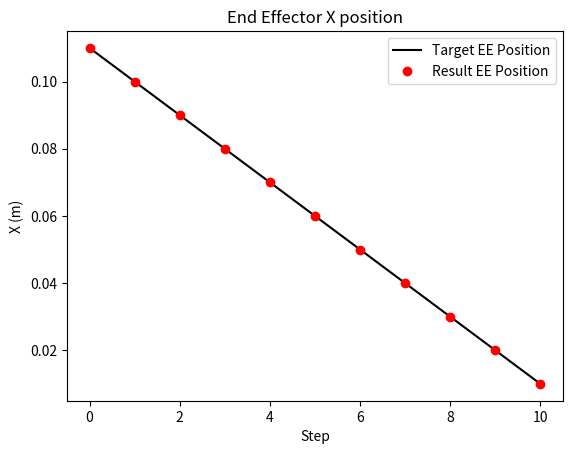

Reproduce this figure in Python. (Note: this script raises an exception after producing the figure.)
import numpy as np
import scipy
np.set_printoptions(precision=3, suppress=True)
from matplotlib import pyplot as plt

def rotation_x(angle):
    return np.array([
        [1, 0, 0, 0],
        [0, np.cos(angle), -np.sin(angle), 0],
        [0, np.sin(angle), np.cos(angle), 0],
        [0, 0, 0, 1]
    ])

def rotation_y(angle):
    return np.array([
        [np.cos(angle), 0, np.sin(angle), 0],
        [0, 1, 0, 0],
        [-np.sin(angle), 0, np.cos(angle), 0],
        [0, 0, 0, 1]
    ])

def rotation_z(angle):
    return np.array([
        [np.cos(angle), -np.sin(angle), 0, 0],
        [np.sin(angle), np.cos(angle), 0, 0],
        [0, 0, 1, 0],
        [0, 0, 0, 1]
    ])

def translation(x, y, z):
    return np.array([
        [1, 0, 0, x],
        [0, 1, 0, y],
        [0, 0, 1, z],
        [0, 0, 0, 1]
    ])

class InverseKinematics():

    def __init__(self):
        self.joint_positions = None
        self.joint_velocities = None
        self.target_joint_positions = None
        self.counter = 0

        # Trotting gate positions
        ################################################################################################
        # TODO: Implement the trotting gait
        ################################################################################################
        touch_down_position = np.array([0,0,0])
        stand_position_1 = np.array([0,0,0])
        stand_position_2 = np.array([0,0,0])
        stand_position_3 = np.array([0,0,0])
        liftoff_position = np.array([0,0,0])
        mid_swing_position = np.array([0,0,0])
        
        ## trotting
        # TODO: Implement each leg’s trajectory in the trotting gait.
        rf_ee_offset = np.array([0.06, -0.09, 0])
        rf_ee_triangle_positions = np.array([
            ################################################################################################
            # TODO: Implement the trotting gait
            ################################################################################################
            touch_down_position,
        ]) + rf_ee_offset
        
        lf_ee_offset = np.array([0.06, 0.09, 0])
        lf_ee_triangle_positions = np.array([
            ################################################################################################
            # TODO: Implement the trotting gait
            ################################################################################################
            touch_down_position,
        ]) + lf_ee_offset
        
        rb_ee_offset = np.array([-0.11, -0.09, 0])
        rb_ee_triangle_positions = np.array([
            ################################################################################################
            # TODO: Implement the trotting gait
            ################################################################################################
            touch_down_position,
        ]) + rb_ee_offset
        
        lb_ee_offset = np.array([-0.11, 0.09, 0])
        lb_ee_triangle_positions = np.array([
            ################################################################################################
            # TODO: Implement the trotting gait
            ################################################################################################
            touch_down_position,
        ]) + lb_ee_offset


        self.ee_triangle_positions = [rf_ee_triangle_positions, lf_ee_triangle_positions, rb_ee_triangle_positions, lb_ee_triangle_positions]
        self.fk_functions = [self.fr_leg_fk, self.fl_leg_fk, self.br_leg_fk, self.bl_leg_fk]

        ####### TODO: Uncomment when you want to generate the cache #######
        #self.target_joint_positions_cache, self.target_ee_cache = self.cache_target_joint_positions()
        #print(f'shape of target_joint_positions_cache: {self.target_joint_positions_cache.shape}')
        #print(f'shape of target_ee_cache: {self.target_ee_cache.shape}')


    def fr_leg_fk(self, theta):
        T_RF_0_1 = translation(0.07500, -0.08350, 0) @ rotation_x(1.57080) @ rotation_z(theta[0])
        T_RF_1_2 = rotation_y(-1.57080) @ rotation_z(theta[1])
        T_RF_2_3 = translation(0, -0.04940, 0.06850) @ rotation_y(1.57080) @ rotation_z(theta[2])
        T_RF_3_ee = translation(0.06231, -0.06216, 0.01800)
        T_RF_0_ee = T_RF_0_1 @ T_RF_1_2 @ T_RF_2_3 @ T_RF_3_ee
        return T_RF_0_ee[:3, 3]

    def fl_leg_fk(self, theta):
        T_LF_0_1 = translation(0.07500, 0.08350, 0) @ rotation_x(1.57080) @ rotation_z(-theta[0])
        T_LF_1_2 = rotation_y(-1.57080) @ rotation_z(theta[1])
        T_LF_2_3 = translation(0, -0.04940, 0.06850) @ rotation_y(1.57080) @ rotation_z(-theta[2])
        T_LF_3_ee = translation(0.06231, -0.06216, -0.01800)
        T_LF_0_ee = T_LF_0_1 @ T_LF_1_2 @ T_LF_2_3 @ T_LF_3_ee
        return T_LF_0_ee[:3, 3]

    def br_leg_fk(self, theta):
        T_RB_0_1 = translation(-0.07500, -0.07250, 0) @ rotation_x(1.57080) @ rotation_z(theta[0])
        T_RB_1_2 = rotation_y(-1.57080) @ rotation_z(theta[1])
        T_RB_2_3 = translation(0, -0.04940, 0.06850) @ rotation_y(1.57080) @ rotation_z(theta[2])
        T_RB_3_ee = translation(0.06231, -0.06216, 0.01800)
        T_RB_0_ee = T_RB_0_1 @ T_RB_1_2 @ T_RB_2_3 @ T_RB_3_ee
        return T_RB_0_ee[:3, 3]

    def bl_leg_fk(self, theta):
        T_LB_0_1 = translation(-0.07500, 0.07250, 0) @ rotation_x(1.57080) @ rotation_z(-theta[0])
        T_LB_1_2 = rotation_y(-1.57080) @ rotation_z(theta[1])
        T_LB_2_3 = translation(0, -0.04940, 0.06850) @ rotation_y(1.57080) @ rotation_z(-theta[2])
        T_LB_3_ee = translation(0.06231, -0.06216, -0.01800)
        T_LB_0_ee = T_LB_0_1 @ T_LB_1_2 @ T_LB_2_3 @ T_LB_3_ee
        return T_LB_0_ee[:3, 3]

    def forward_kinematics(self, theta):
        return np.concatenate([self.fk_functions[i](theta[3*i: 3*i+3]) for i in range(4)])
        
    def get_error_leg(self, theta, desired_position):
        current_position = self.leg_forward_kinematics(theta)
        error = desired_position - current_position

        return float(error @ error)

    def inverse_kinematics_single_leg(self, target_ee, leg_index, initial_guess=[0, 0, 0]):
        self.leg_forward_kinematics = self.fk_functions[leg_index]
        
        res = scipy.optimize.minimize(
            fun=self.get_error_leg,
            x0=np.array(initial_guess, dtype=float),
            args=(np.array(target_ee, dtype=float),), 
        )        
        return res.x

    def interpolate_triangle(self, t, leg_index):
        ################################################################################################
        # TODO: implement interpolation for all 4 legs here
        ################################################################################################
        return 0

    def cache_target_joint_positions(self):
        # Calculate and store the target joint positions for a cycle and all 4 legs
        target_joint_positions_cache = []
        target_ee_cache = []
        for leg_index in range(4):
            target_joint_positions_cache.append([])
            target_ee_cache.append([])
            target_joint_positions = [0] * 3
            for t in np.arange(0, 1, 0.02):
                target_ee = self.interpolate_triangle(t, leg_index)
                target_joint_positions = self.inverse_kinematics_single_leg(target_ee, leg_index, initial_guess=target_joint_positions)
                target_joint_positions_cache[leg_index].append(target_joint_positions)
                target_ee_cache[leg_index].append(target_ee)

        # (4, 50, 3) -> (50, 12)
        target_joint_positions_cache = np.concatenate(target_joint_positions_cache, axis=1)
        target_ee_cache = np.concatenate(target_ee_cache, axis=1)
        
        return target_joint_positions_cache, target_ee_cache

    def get_target_joint_positions(self):
        target_joint_positions = self.target_joint_positions_cache[self.counter]
        target_ee = self.target_ee_cache[self.counter]
        self.counter += 1
        if self.counter >= self.target_joint_positions_cache.shape[0]:
            self.counter = 0
        return target_ee, target_joint_positions




def main():

    # Create an instance of the IK class
    inverse_kinematics = InverseKinematics()

    # Test IK solver on right front leg
    target_ee_list = [
        [0.11, -0.09, -0.14],
        [0.10, -0.09, -0.14],
        [0.09, -0.09, -0.14],
        [0.08, -0.09, -0.14],
        [0.07, -0.09, -0.14],
        [0.06, -0.09, -0.14],
        [0.05, -0.09, -0.14],
        [0.04, -0.09, -0.14],
        [0.03, -0.09, -0.14],
        [0.02, -0.09, -0.14],
        [0.01, -0.09, -0.14],
    ]

    inverse_kinematics.leg_forward_kinematics = inverse_kinematics.fk_functions[0]
    result_ee_list = []
    for target_ee in target_ee_list:
        theta = inverse_kinematics.inverse_kinematics_single_leg(target_ee, leg_index=0, initial_guess=[0, 0, 0])
        result_ee = inverse_kinematics.leg_forward_kinematics(theta)
        result_ee_list.append(result_ee)

    # Plot the EE results
    if len(result_ee_list) > 0:
        plt.plot(np.array(target_ee_list)[:,0],'k')
        plt.plot(np.array(result_ee_list)[:,0],'ro')
        plt.xlabel('Step')
        plt.ylabel('X (m)')
        plt.legend(['Target EE Position','Result EE Position'])
        plt.title('End Effector X position')
        plt.show()

    # Plot the cached trot gait path for one foot.
    if len(inverse_kinematics.target_ee_cache):
        x_list = []
        z_list = []
        for position in inverse_kinematics.target_ee_cache:
            x_list.append(position[0])
            z_list.append(position[2])
        plt.xlabel('X(m)')
        plt.ylabel('Z(m)')
        plt.title('EE front right foot trot gait')
        plt.plot(x_list, z_list)
        plt.show()



if __name__ == '__main__':
    main()
